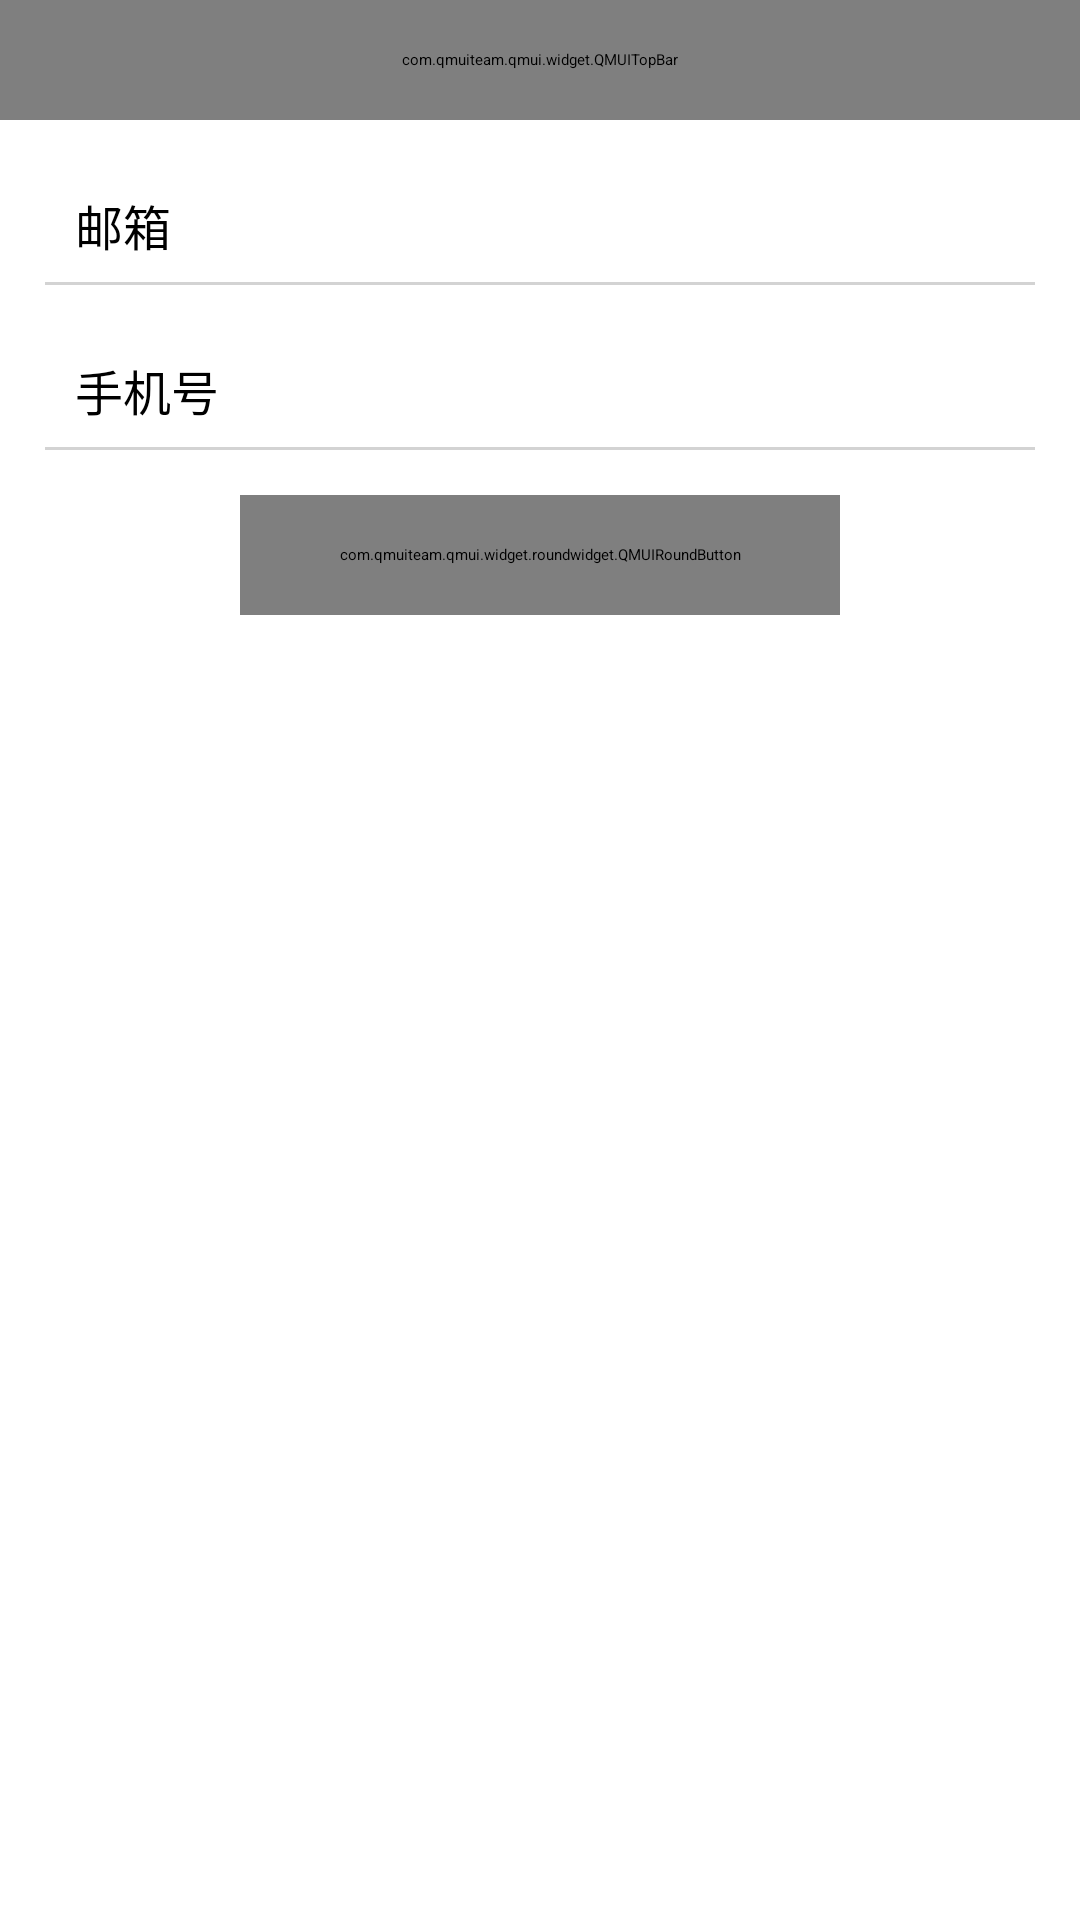

Layout XML and referenced resources for this Android screen:
<!-- AndroidManifest.xml: application theme AppTheme -->
<!-- res/layout/activity_user_change.xml -->
<?xml version="1.0" encoding="utf-8"?>
<RelativeLayout xmlns:android="http://schemas.android.com/apk/res/android"
    xmlns:app="http://schemas.android.com/apk/res-auto"
    xmlns:tools="http://schemas.android.com/tools"
    android:layout_width="match_parent"
    android:layout_height="match_parent"
    tools:context=".UserChangeActivity">
    <com.qmuiteam.qmui.widget.QMUITopBar
        android:id="@+id/topbar_userChange"
        android:layout_width="match_parent"
        android:layout_height="@dimen/topbar_height"
        app:qmui_topbar_title_color="@color/white"
        />

    <RelativeLayout
        android:layout_width="match_parent"
        android:layout_height="match_parent"
        android:paddingLeft="15dp"
        android:paddingRight="15dp"
        android:layout_below="@id/topbar_userChange">


        <TextView

            android:layout_marginTop="@dimen/my_login_margintop"
            android:layout_width="100dp"
            android:layout_height="@dimen/my_login_height"
            android:id="@+id/tv_email_userChange_view"
            android:textSize="@dimen/my_text_size"
            android:textColor="@color/black"
            android:text="邮箱"
            android:background="@drawable/register"
            android:paddingLeft="@dimen/my_login_padding_left_right"
            android:paddingRight="@dimen/my_login_padding_left_right"
            android:gravity="center_vertical"
            />

        <EditText
            android:layout_toRightOf="@id/tv_email_userChange_view"
            android:layout_marginTop="@dimen/my_login_margintop"
            android:layout_width="match_parent"
            android:layout_height="@dimen/my_login_height"
            android:id="@+id/et_email_userChange"
            android:textSize="@dimen/my_text_size"
            android:textColor="@color/black"
            android:background="@drawable/register"
            android:paddingLeft="@dimen/my_login_padding_left_right"
            android:paddingRight="@dimen/my_login_padding_left_right"
            android:gravity="center_vertical"

            />

        <TextView
            android:layout_below="@id/tv_email_userChange_view"
            android:layout_marginTop="@dimen/my_login_margintop"
            android:layout_width="100dp"
            android:layout_height="@dimen/my_login_height"
            android:id="@+id/tv_phone_userChange_view"
            android:textSize="@dimen/my_text_size"
            android:textColor="@color/black"
            android:text="手机号"
            android:background="@drawable/register"
            android:paddingLeft="@dimen/my_login_padding_left_right"
            android:paddingRight="@dimen/my_login_padding_left_right"
            android:gravity="center_vertical"
            />

        <EditText
            android:layout_toRightOf="@id/tv_phone_userChange_view"
            android:layout_below="@id/tv_email_userChange_view"
            android:layout_marginTop="@dimen/my_login_margintop"
            android:layout_width="match_parent"
            android:layout_height="@dimen/my_login_height"
            android:id="@+id/et_phone_userChange"
            android:textSize="@dimen/my_text_size"
            android:textColor="@color/black"
            android:background="@drawable/register"
            android:paddingLeft="@dimen/my_login_padding_left_right"
            android:paddingRight="@dimen/my_login_padding_left_right"
            android:gravity="center_vertical"
            android:inputType="number"

            />
        <com.qmuiteam.qmui.widget.roundwidget.QMUIRoundButton
            android:id="@+id/btn_userChange"
            android:layout_width="200dp"
            android:layout_height="@dimen/my_login_height"
            android:layout_below="@id/tv_phone_userChange_view"
            android:layout_marginTop="@dimen/my_login_margintop"
            android:layout_centerHorizontal="true"
            app:qmui_radius="5dp"
            app:qmui_borderWidth="1dp"
            app:qmui_borderColor="@color/colorPrimary_login"
            android:text="提交修改"
            android:textColor="@color/white"
            android:textSize="@dimen/my_text_size"
            app:qmui_backgroundColor="@color/pink"
            />
    </RelativeLayout>

</RelativeLayout>
<!-- resources referenced by this layout -->
<resources>
  <color name="black">#000000</color>
  <color name="colorPrimary_login">#FAC8C7</color>
  <color name="pink">#FAC8C7</color>
  <color name="white">#ffffff</color>
  <dimen name="my_login_height">40dp</dimen>
  <dimen name="my_login_margintop">15dp</dimen>
  <dimen name="my_login_padding_left_right">10dp</dimen>
  <dimen name="my_text_size">16sp</dimen>
  <dimen name="topbar_height">40dp</dimen>
  
      \
  <!-- drawable register (drawable) -->
  <?xml version="1.0" encoding="utf-8"?>
  <layer-list xmlns:android="http://schemas.android.com/apk/res/android">
      <item
          android:top="-10dp"
          android:right="-2dp"
          android:left="-2dp"
          >
          <shape>
              <solid android:color="@android:color/transparent"/>
              <stroke
  
                  android:width="1dp"
                  android:color="@color/lightgrey"/>
          </shape>
  
  
      </item>
  
  </layer-list>
  <style name="AppTheme" parent="QMUI.Compat.NoActionBar">
          
          <item name="colorPrimary">@color/colorPrimary</item>
          <item name="colorPrimaryDark">@color/colorPrimaryDark</item>
          <item name="colorAccent">@color/colorAccent</item>
      </style>
  <color name="lightgrey">#d3d3d3</color>
  <color name="colorPrimary">#FA7298  </color>
  <color name="colorPrimaryDark">#FAC8C7</color>
  <color name="colorAccent">#03DAC5</color>
</resources>
